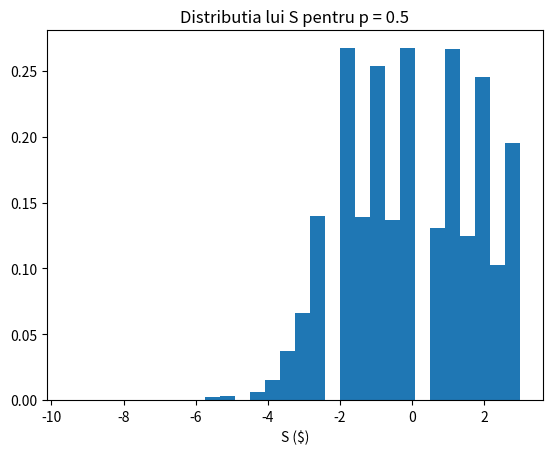
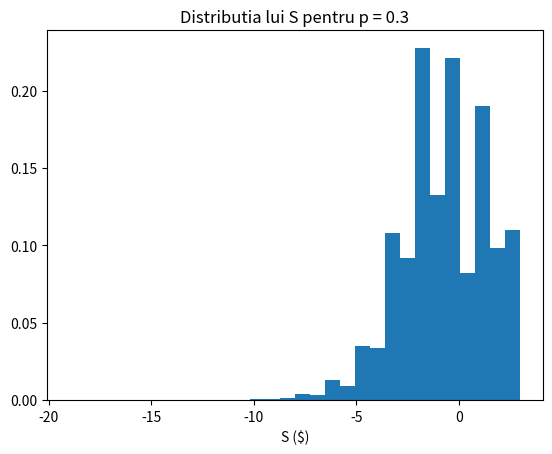
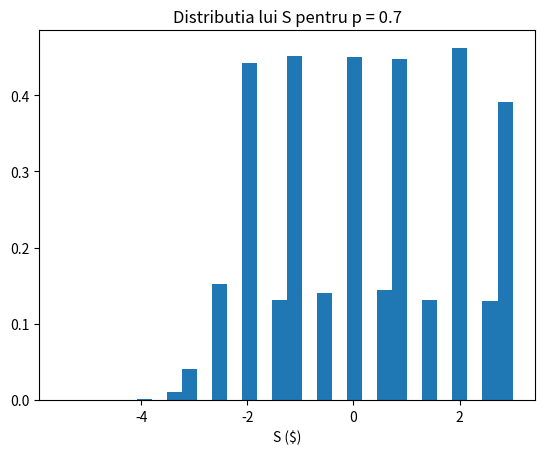

These figures' Python source, in order:
import numpy as np
import matplotlib.pyplot as plt

rng = np.random.default_rng()

# a) N - Geom(p): asteptam primul succes (nimerim stema) in incercari independente
#    P(N = n) = (1-p)^(n-1) * p,  n >= 1; E[N] = 1/p,  Var(N) = (1-p)/p^2

def joaca(p):
    N = 0
    S = 0.0
    while True:
        N += 1
        if rng.random() < p:
            S += rng.integers(1, 7) - 3
            return N, S
        else:
            S -= 0.5

# b)
N, S = joaca(0.5)
print("Un joc: N = ",N, "; S = ",S)

#c), d)
for p in [0.5, 0.3, 0.7]:
    rezultate = [joaca(p) for i in range(10000)]
    S_toate = np.array([s for n, s in rezultate])

    print("p =", p, "-> media lui S =", round(S_toate.mean(), 3))

    plt.hist(S_toate, bins=30, density=True)
    plt.title(f"Distributia lui S pentru p = {p}")
    plt.xlabel("S ($)")
    plt.show()
